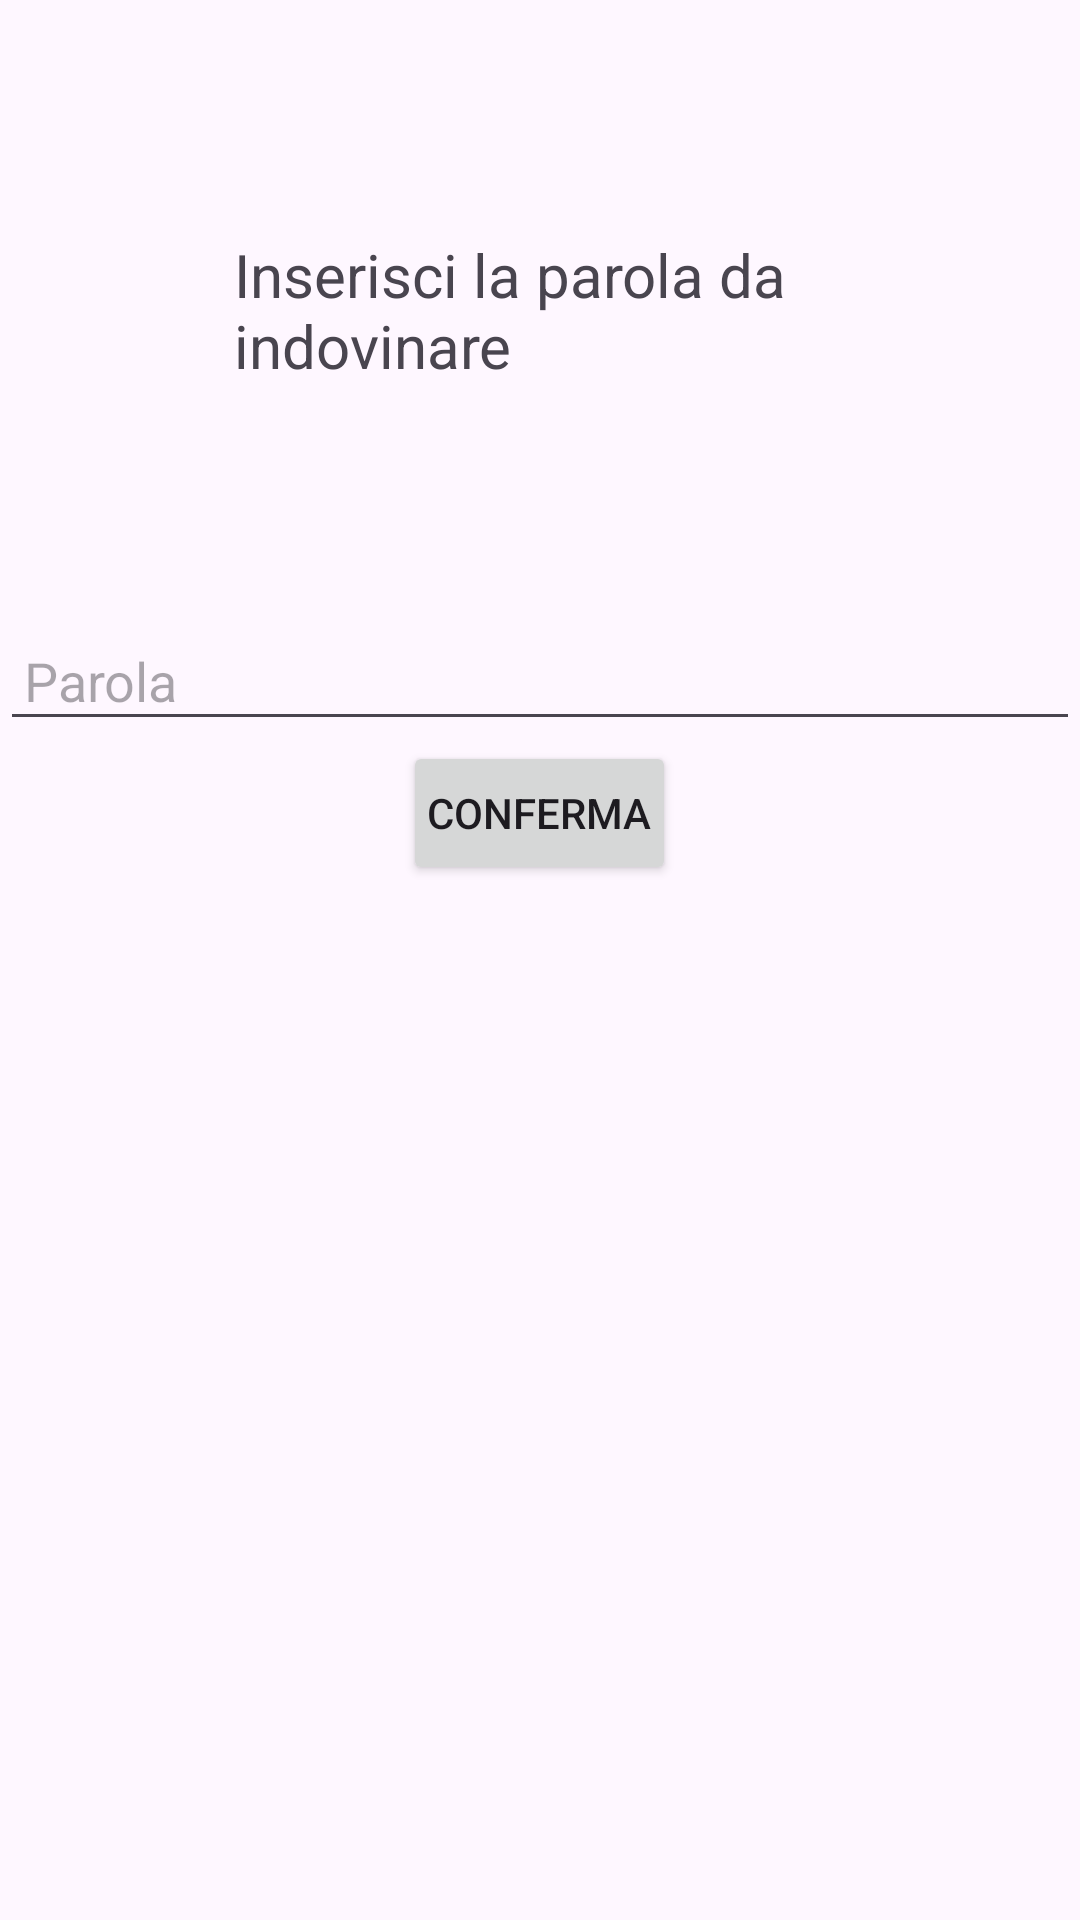

Produce the Android XML layout that renders to this screen, including the resource entries it uses.
<!-- AndroidManifest.xml: application theme Theme.GiocoImpiccato -->
<!-- res/layout/activity_main.xml -->
<?xml version="1.0" encoding="utf-8"?>
<LinearLayout xmlns:android="http://schemas.android.com/apk/res/android"
    xmlns:app="http://schemas.android.com/apk/res-auto"
    xmlns:tools="http://schemas.android.com/tools"
    android:id="@+id/main"
    android:orientation="vertical"
    android:layout_width="match_parent"
    android:layout_height="match_parent"
    tools:context=".MainActivity">


    <TextView
        android:layout_width="wrap_content"
        android:layout_height="wrap_content"
        android:layout_margin="70dp"
        android:text="Inserisci la parola da indovinare"
        android:textSize="20sp"
        android:layout_gravity="center_horizontal"
        android:padding="8dp" />

    <EditText
        android:id="@+id/editTextParolaDaIndovinare"
        android:layout_width="match_parent"
        android:layout_height="wrap_content"
        android:hint="Parola"
        android:inputType="text"
        android:maxLines="1"
        android:padding="8dp" />

    <Button
        android:id="@+id/buttonConfermaParola"
        android:onClick="onConferma"
        android:layout_width="wrap_content"
        android:layout_height="wrap_content"
        android:text="Conferma"
        android:layout_gravity="center_horizontal"
        android:padding="8dp"/>


</LinearLayout>
<!-- resources referenced by this layout -->
<resources>
  <style name="Theme.GiocoImpiccato" parent="Base.Theme.GiocoImpiccato" />
  <style name="Base.Theme.GiocoImpiccato" parent="Theme.Material3.DayNight.NoActionBar">
          
          
      </style>
</resources>
